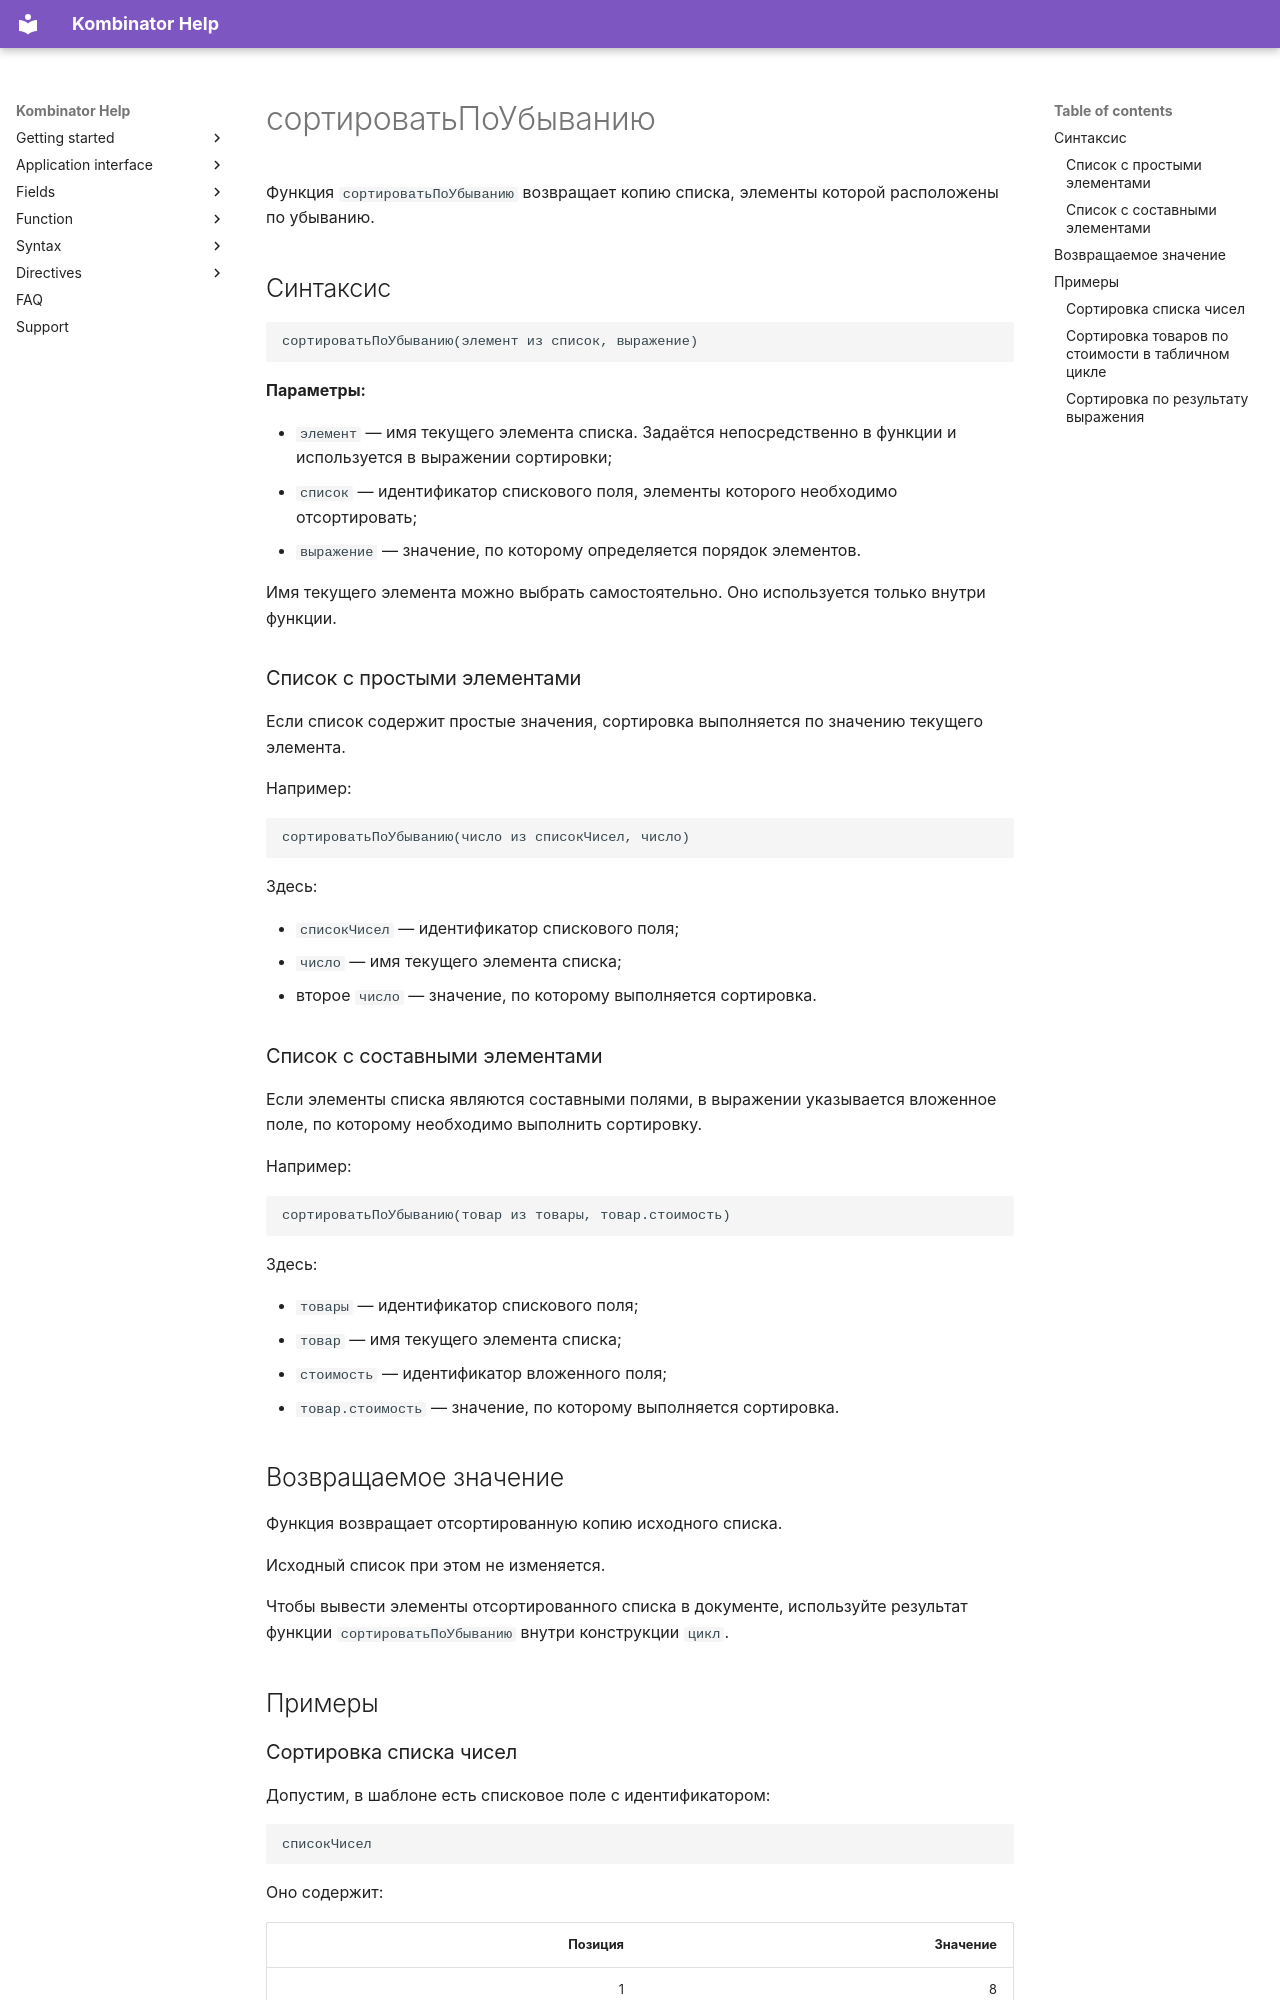

repository: EvgenyAkinshin/kombinator_help_en · page: ReferenceGuide/functions/Lists/sortDescending.ru/index.html · generator: mkdocs

# сортироватьПоУбыванию

Функция `сортироватьПоУбыванию` возвращает копию списка, элементы которой расположены по убыванию.

## Синтаксис

```text
сортироватьПоУбыванию(элемент из список, выражение)
```

**Параметры:**

- `элемент` — имя текущего элемента списка. Задаётся непосредственно в функции и используется в выражении сортировки;
- `список` — идентификатор спискового поля, элементы которого необходимо отсортировать;
- `выражение` — значение, по которому определяется порядок элементов.

Имя текущего элемента можно выбрать самостоятельно. Оно используется только внутри функции.

### Список с простыми элементами

Если список содержит простые значения, сортировка выполняется по значению текущего элемента.

Например:

```text
сортироватьПоУбыванию(число из списокЧисел, число)
```

Здесь:

- `списокЧисел` — идентификатор спискового поля;
- `число` — имя текущего элемента списка;
- второе `число` — значение, по которому выполняется сортировка.

### Список с составными элементами

Если элементы списка являются составными полями, в выражении указывается вложенное поле, по которому необходимо выполнить сортировку.

Например:

```text
сортироватьПоУбыванию(товар из товары, товар.стоимость)
```

Здесь:

- `товары` — идентификатор спискового поля;
- `товар` — имя текущего элемента списка;
- `стоимость` — идентификатор вложенного поля;
- `товар.стоимость` — значение, по которому выполняется сортировка.

## Возвращаемое значение

Функция возвращает отсортированную копию исходного списка.

Исходный список при этом не изменяется.

Чтобы вывести элементы отсортированного списка в документе, используйте результат функции `сортироватьПоУбыванию` внутри конструкции `цикл`.

## Примеры
